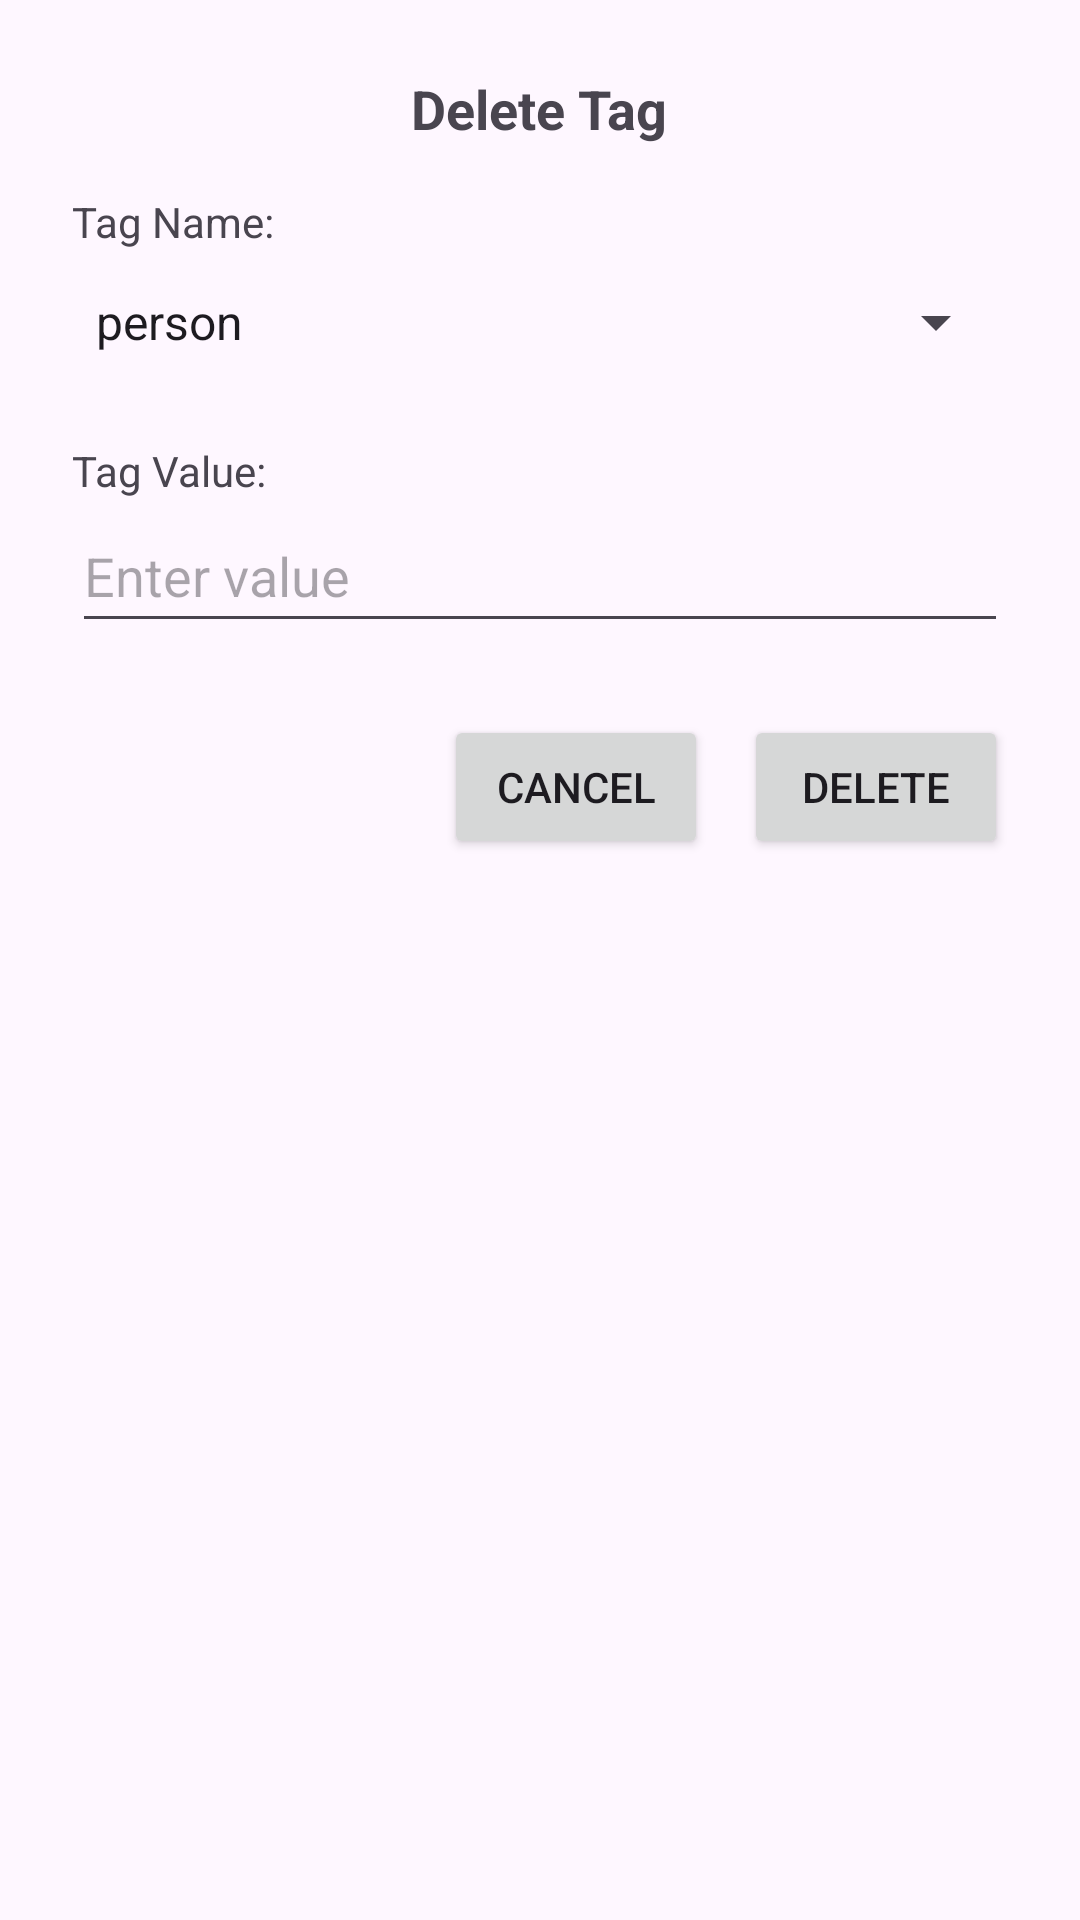

The Android layout XML behind this screen, and the referenced resources:
<!-- AndroidManifest.xml: application theme Theme.Android61 -->
<!-- res/layout/delete_tag_dialog.xml -->
<?xml version="1.0" encoding="utf-8"?>
<LinearLayout xmlns:android="http://schemas.android.com/apk/res/android"
    android:padding="24dp"
    android:layout_width="match_parent"
    android:layout_height="wrap_content"
    android:orientation="vertical">

    <TextView
        android:id="@+id/deleteTag"
        android:layout_width="wrap_content"
        android:layout_height="wrap_content"
        android:text="Delete Tag"
        android:textSize="18sp"
        android:textStyle="bold"
        android:layout_gravity="center_horizontal"
        android:paddingBottom="16dp" />

    <TextView
        android:layout_width="wrap_content"
        android:layout_height="wrap_content"
        android:text="Tag Name:" />

    <Spinner
        android:id="@+id/tagNameSpinner1"
        android:layout_width="match_parent"
        android:layout_height="48dp"
        android:entries="@array/tag_types" />

    <TextView
        android:layout_width="wrap_content"
        android:layout_height="wrap_content"
        android:text="Tag Value:"
        android:layout_marginTop="16dp" />

    <EditText
        android:id="@+id/tagValueInput1"
        android:layout_width="match_parent"
        android:layout_height="48dp"
        android:hint="Enter value" />

    <LinearLayout
        android:layout_width="match_parent"
        android:layout_height="wrap_content"
        android:orientation="horizontal"
        android:gravity="end"
        android:layout_marginTop="24dp">

        <Button
            android:id="@+id/cancelTagButton1"
            android:layout_width="wrap_content"
            android:layout_height="wrap_content"
            android:text="Cancel" />

        <Button
            android:id="@+id/deleteTagButton1"
            android:layout_width="wrap_content"
            android:layout_height="wrap_content"
            android:text="Delete"
            android:layout_marginStart="12dp"/>
    </LinearLayout>

</LinearLayout>
<!-- resources referenced by this layout -->
<resources>
  <string-array name="tag_types">
          <item>person</item>
          <item>location</item>
      </string-array>
  <style name="Theme.Android61" parent="Base.Theme.Android61" />
  <style name="Base.Theme.Android61" parent="Theme.Material3.DayNight.NoActionBar">
          
          
      </style>
</resources>
